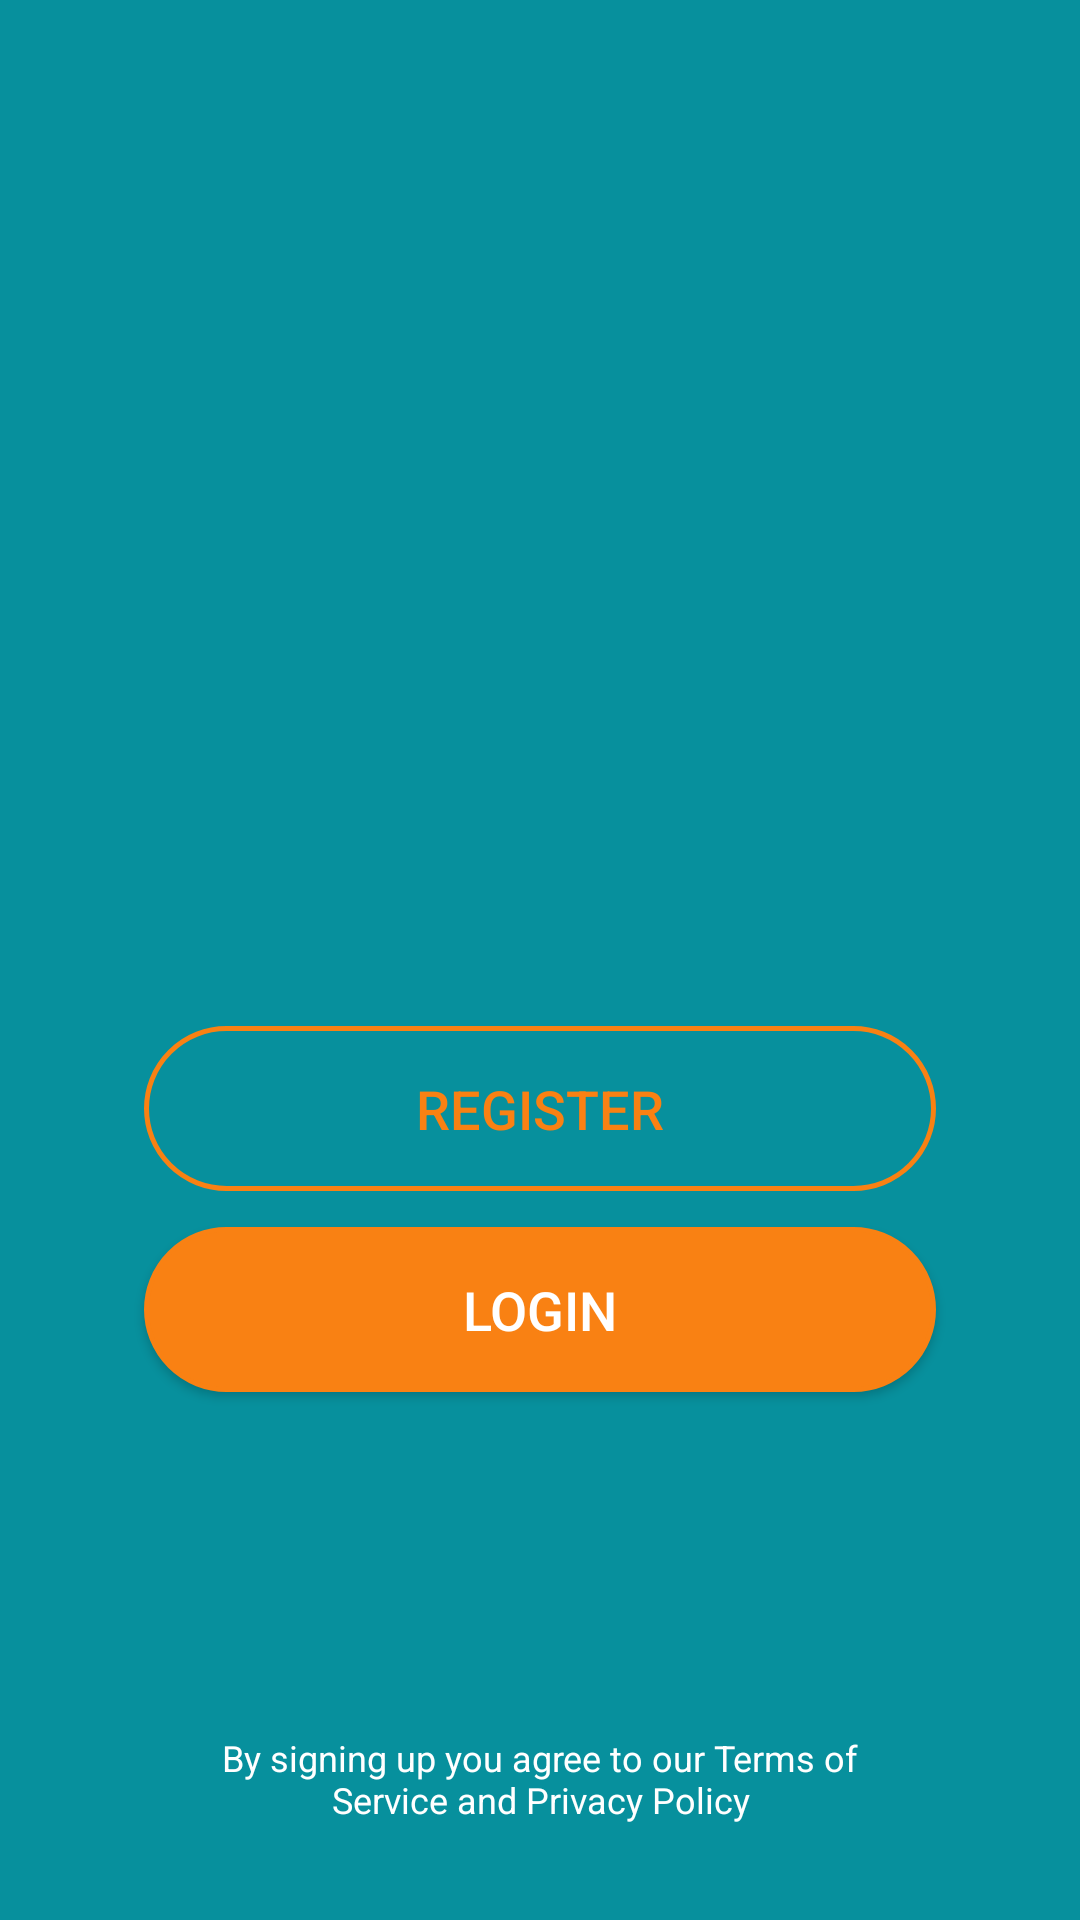

This screen was rendered from an Android layout file. Write that file and the resources it references.
<!-- AndroidManifest.xml: application theme Theme.SplashScreen -->
<!-- res/layout/activity_get_started.xml -->
<?xml version="1.0" encoding="utf-8"?>
<androidx.constraintlayout.widget.ConstraintLayout xmlns:android="http://schemas.android.com/apk/res/android"
    xmlns:app="http://schemas.android.com/apk/res-auto"
    xmlns:tools="http://schemas.android.com/tools"
    android:layout_width="match_parent"
    android:layout_height="match_parent"
    android:background="@color/tosca"
    tools:context="com.stuntech.stunting.ui.GetStartedActivity">


    <ImageView
        android:id="@+id/emblem_app"
        android:layout_width="120dp"
        android:layout_height="142dp"
        android:layout_marginTop="80dp"
        app:layout_constraintEnd_toEndOf="parent"
        app:layout_constraintStart_toStartOf="parent"
        app:layout_constraintTop_toTopOf="parent"
        app:srcCompat="@drawable/logo2" />

    <LinearLayout
        android:layout_width="match_parent"
        android:layout_height="wrap_content"
        android:orientation="vertical"
        app:layout_constraintBottom_toTopOf="@+id/btn_new_account"
        app:layout_constraintTop_toBottomOf="@+id/emblem_app">

        <Button
            android:id="@+id/btn_new_account_create"
            android:layout_width="match_parent"
            android:layout_height="55dp"
            android:layout_marginStart="48dp"
            android:layout_marginTop="16dp"
            android:layout_marginEnd="48dp"
            android:background="@drawable/button_border"
            android:text="Register"
            android:textColor="@color/menu_orange"
            android:textSize="18sp"
            app:layout_constraintEnd_toEndOf="parent"
            app:layout_constraintHorizontal_bias="0.495"
            app:layout_constraintStart_toStartOf="parent"
            app:layout_constraintTop_toBottomOf="@+id/btn_sign_in" />

        <Button
            android:id="@+id/btn_sign_in"
            android:layout_width="match_parent"
            android:layout_height="55dp"
            android:layout_marginStart="48dp"
            android:layout_marginTop="12dp"
            android:layout_marginEnd="48dp"
            android:layout_marginBottom="10dp"
            android:background="@drawable/button_login"
            android:text="Login"
            android:textColor="#FFF"
            android:textSize="18sp"
            app:layout_constraintEnd_toEndOf="parent"
            app:layout_constraintHorizontal_bias="0.0"
            app:layout_constraintStart_toStartOf="parent"
            tools:ignore="MissingConstraints"
            tools:layout_editor_absoluteY="338dp" />

    </LinearLayout>

    <TextView
        android:id="@+id/btn_new_account"
        android:layout_width="250dp"
        android:layout_height="wrap_content"
        android:layout_marginStart="8dp"
        android:layout_marginEnd="8dp"
        android:layout_marginBottom="32dp"
        android:text="By signing up you agree to our Terms of Service and Privacy Policy"
        android:textAlignment="center"
        android:textColor="#FFF"
        android:textSize="12sp"
        app:layout_constraintBottom_toBottomOf="parent"
        app:layout_constraintEnd_toEndOf="parent"
        app:layout_constraintStart_toStartOf="parent" />


</androidx.constraintlayout.widget.ConstraintLayout>
<!-- resources referenced by this layout -->
<resources>
  <color name="menu_orange">#F98113</color>
  <color name="tosca">#07909D</color>
  <!-- drawable button_border (drawable) -->
  <?xml version="1.0" encoding="utf-8"?>
  <shape xmlns:android="http://schemas.android.com/apk/res/android"
      android:shape="rectangle">
      <corners android:radius="100dp" />
      <stroke android:width="5px" android:color="@color/menu_orange" />
  </shape>
  <!-- drawable button_login (drawable) -->
  <?xml version="1.0" encoding="utf-8"?>
  <shape xmlns:android="http://schemas.android.com/apk/res/android"
      android:shape="rectangle">
      <solid android:color="@color/menu_orange" />
      <corners android:radius="100dp" />
      <stroke android:width="5px" android:color="@color/menu_orange" />
  </shape>
  <style name="Theme.SplashScreen" parent="Theme.AppCompat.Light.NoActionBar">
          
          <item name="colorPrimary">@color/tosca</item>
          <item name="colorPrimaryVariant">@color/tosca</item>
          <item name="colorOnPrimary">@color/blue</item>
          
          <item name="colorSecondary">@color/orange</item>
          <item name="colorSecondaryVariant">@color/blue</item>
          <item name="colorOnSecondary">@color/black</item>
          
          <item name="android:statusBarColor" tools:targetApi="l">?attr/colorPrimaryVariant</item>
          
          <item name="android:forceDarkAllowed" tools:targetApi="q">false</item>
      </style>
  <color name="blue">#07909D</color>
  <color name="orange">#07909D</color>
  <color name="black">#FF000000</color>
</resources>
